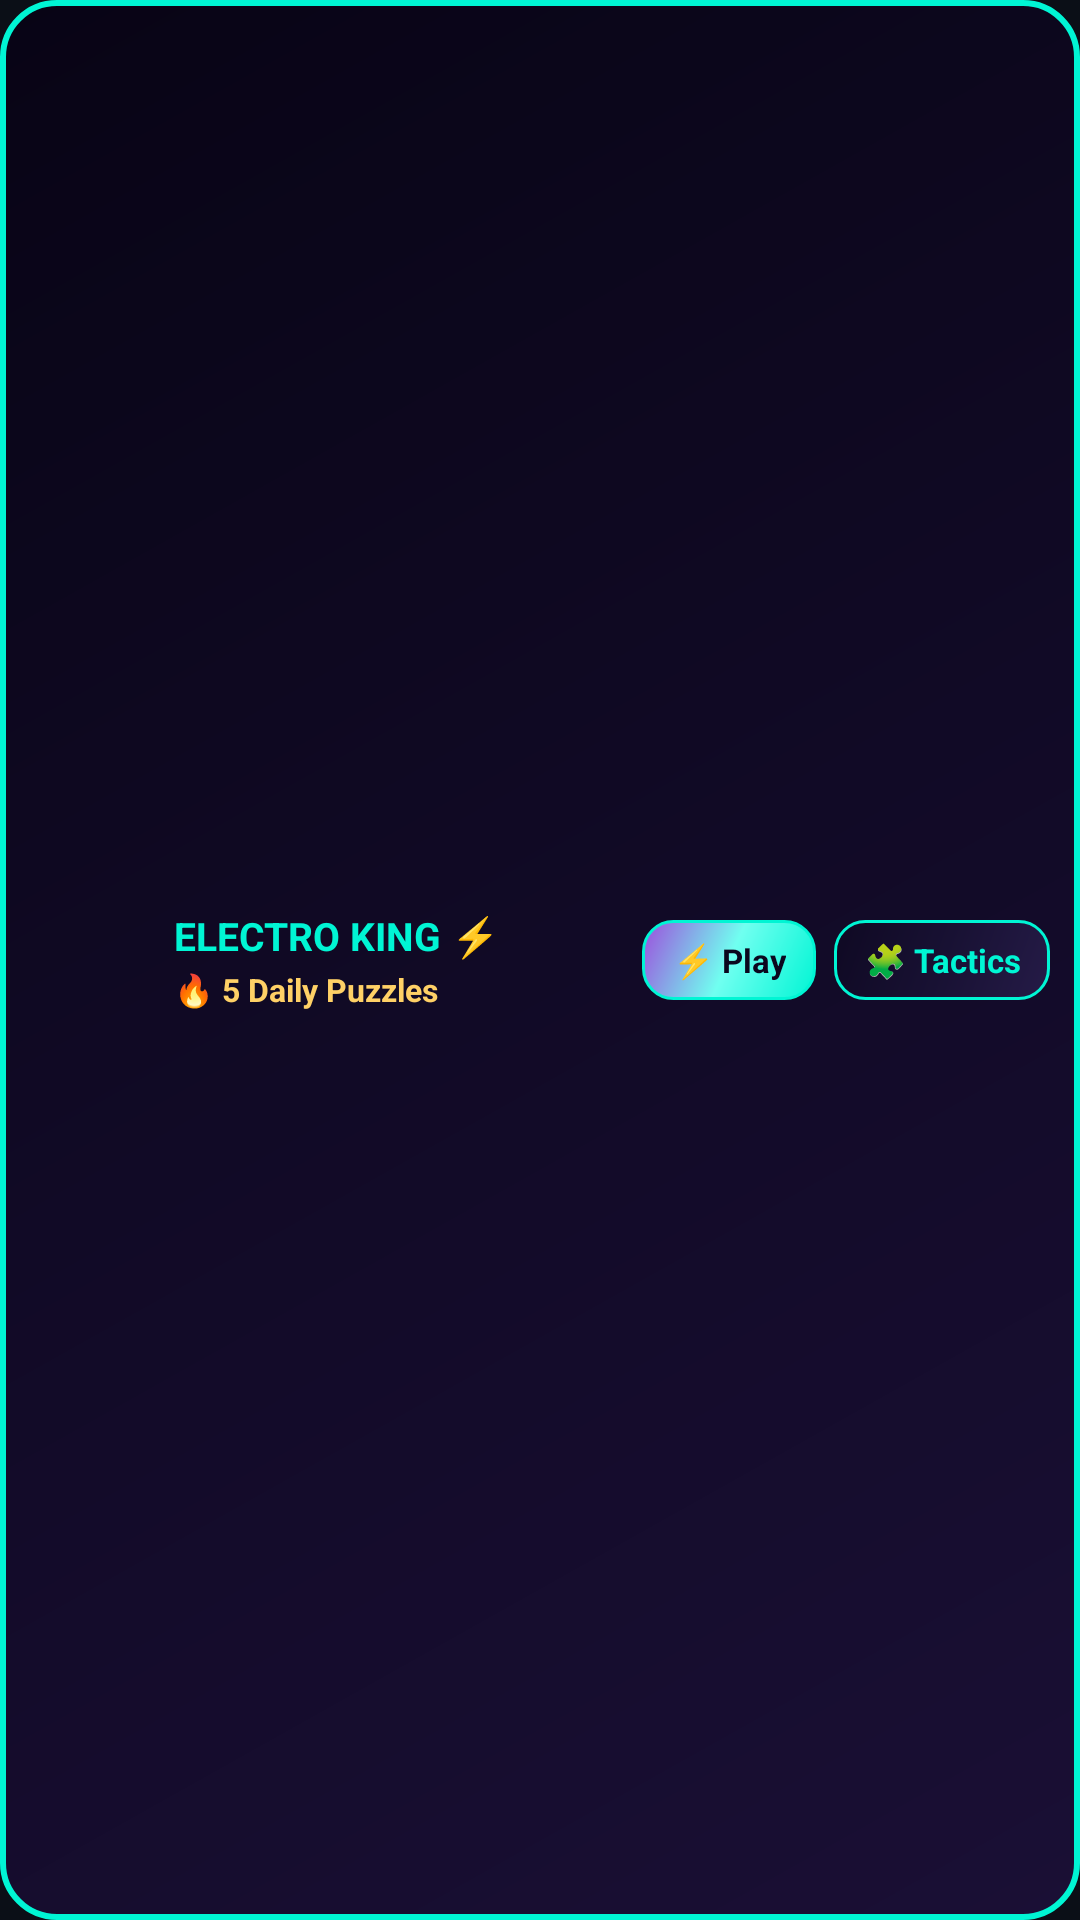

This screen was rendered from an Android layout file. Write that file and the resources it references.
<!-- AndroidManifest.xml: application theme Theme.ElectroKing -->
<!-- res/layout/widget_4x1.xml -->
<?xml version="1.0" encoding="utf-8"?>
<LinearLayout xmlns:android="http://schemas.android.com/apk/res/android"
    android:id="@+id/widget_root"
    android:layout_width="match_parent"
    android:layout_height="match_parent"
    android:background="@drawable/widget_bg"
    android:gravity="center_vertical"
    android:orientation="horizontal"
    android:paddingStart="10dp"
    android:paddingTop="6dp"
    android:paddingEnd="10dp"
    android:paddingBottom="6dp">

    
    <ImageView
        android:id="@+id/widget_icon"
        android:layout_width="40dp"
        android:layout_height="40dp"
        android:contentDescription="Electro King Icon"
        android:scaleType="fitCenter"
        android:src="@mipmap/ic_launcher" />

    
    <LinearLayout
        android:layout_width="0dp"
        android:layout_height="wrap_content"
        android:layout_marginStart="8dp"
        android:layout_marginEnd="6dp"
        android:layout_weight="1"
        android:gravity="center_vertical"
        android:orientation="vertical">

        <TextView
            android:id="@+id/widget_title"
            android:layout_width="wrap_content"
            android:layout_height="wrap_content"
            android:ellipsize="end"
            android:maxLines="1"
            android:singleLine="true"
            android:text="ELECTRO KING ⚡"
            android:textColor="#00f5d4"
            android:textSize="13sp"
            android:textStyle="bold" />

        <TextView
            android:id="@+id/widget_subtitle"
            android:layout_width="wrap_content"
            android:layout_height="wrap_content"
            android:layout_marginTop="2dp"
            android:ellipsize="end"
            android:maxLines="1"
            android:singleLine="true"
            android:text="🔥 5 Daily Puzzles"
            android:textColor="#ffd166"
            android:textSize="10.5sp"
            android:textStyle="bold" />
    </LinearLayout>

    
    <LinearLayout
        android:layout_width="wrap_content"
        android:layout_height="wrap_content"
        android:gravity="center_vertical"
        android:orientation="horizontal">

        
        <TextView
            android:id="@+id/widget_play_btn"
            android:layout_width="wrap_content"
            android:layout_height="wrap_content"
            android:background="@drawable/widget_btn_bg"
            android:gravity="center"
            android:paddingStart="10dp"
            android:paddingTop="6dp"
            android:paddingEnd="10dp"
            android:paddingBottom="6dp"
            android:text="⚡ Play"
            android:textColor="#0b071e"
            android:textSize="11sp"
            android:textStyle="bold" />

        
        <TextView
            android:id="@+id/widget_puzzle_btn"
            android:layout_width="wrap_content"
            android:layout_height="wrap_content"
            android:layout_marginStart="6dp"
            android:background="@drawable/widget_btn_secondary_bg"
            android:gravity="center"
            android:paddingStart="10dp"
            android:paddingTop="6dp"
            android:paddingEnd="10dp"
            android:paddingBottom="6dp"
            android:text="🧩 Tactics"
            android:textColor="#00f5d4"
            android:textSize="11sp"
            android:textStyle="bold" />
    </LinearLayout>

</LinearLayout>
<!-- resources referenced by this layout -->
<resources>
  <!-- drawable widget_bg (drawable) -->
  <?xml version="1.0" encoding="utf-8"?>
  <shape xmlns:android="http://schemas.android.com/apk/res/android"
      android:shape="rectangle">
      <gradient
          android:startColor="#1a0f35"
          android:centerColor="#110a26"
          android:endColor="#080415"
          android:angle="135" />
      <corners android:radius="18dp" />
      <stroke
          android:width="2dp"
          android:color="#00f5d4" />
  </shape>
  <!-- drawable widget_btn_bg (drawable) -->
  <?xml version="1.0" encoding="utf-8"?>
  <shape xmlns:android="http://schemas.android.com/apk/res/android"
      android:shape="rectangle">
      <gradient
          android:startColor="#00f5d4"
          android:centerColor="#70fff0"
          android:endColor="#9d4edd"
          android:angle="135" />
      <corners android:radius="10dp" />
      <stroke
          android:width="1dp"
          android:color="#00f5d4" />
  </shape>
  <!-- drawable widget_btn_secondary_bg (drawable) -->
  <?xml version="1.0" encoding="utf-8"?>
  <shape xmlns:android="http://schemas.android.com/apk/res/android"
      android:shape="rectangle">
      <gradient
          android:startColor="#251b47"
          android:centerColor="#181133"
          android:endColor="#0f0923"
          android:angle="135" />
      <corners android:radius="10dp" />
      <stroke
          android:width="1dp"
          android:color="#00f5d4" />
  </shape>
  <style name="Theme.ElectroKing" parent="Theme.MaterialComponents.DayNight.NoActionBar">
          <item name="colorPrimary">@color/primary</item>
          <item name="colorSecondary">@color/secondary</item>
          <item name="android:statusBarColor">@color/statusBar</item>
          <item name="android:navigationBarColor">@color/statusBar</item>
          <item name="android:windowBackground">@color/background</item>
      </style>
  <color name="primary">#d4af37</color>
  <color name="secondary">#ffd700</color>
  <color name="statusBar">#070a0f</color>
  <color name="background">#0b0f17</color>
</resources>
